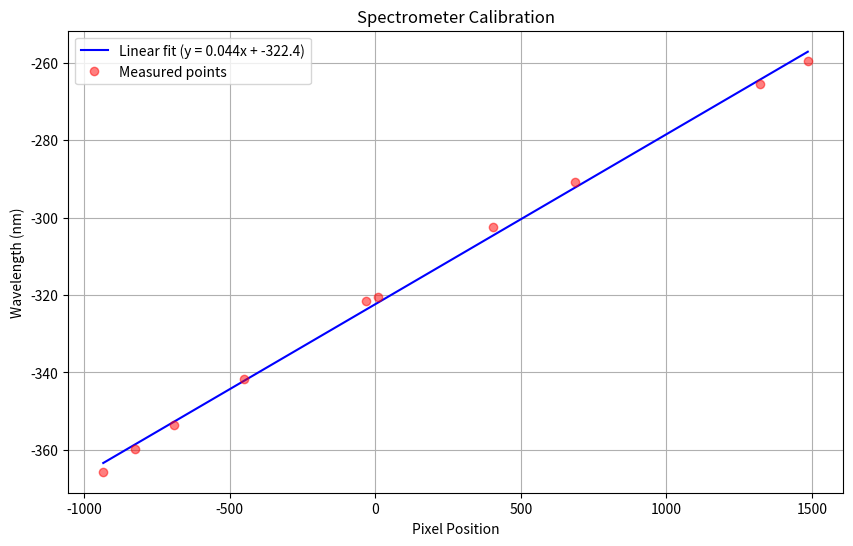

Write Python code to recreate this figure.
import numpy as np
import matplotlib.pyplot as plt

# Your data points
points = np.array(
    [
        [19, 587.6],
        [127, 593.4],
        [262, 599.7],
        [501, 611.6],
        [920, 631.6],
        [962.5, 632.80],
        [1358, 650.8],
        [1638, 662.6],
        [2276, 687.7],
        [2439, 693.7],
    ]
)  # Wavelength pixel pairs
points += 9.25 - points[5, 0]

# Separate x and y values
pixels = points[:, 0]
wavelengths = points[:, 1]

# Calculate linear fit
slope, intercept = np.polyfit(pixels, wavelengths, 1)

print(slope, intercept)


def pixel_to_wavelength(pixel):
    return slope * pixel + intercept


pixel_range = np.linspace(pixels.min(), pixels.max(), 100)
wavelength_fit = pixel_to_wavelength(pixel_range)

plt.figure(figsize=(10, 6))
plt.plot(
    pixel_range,
    wavelength_fit,
    "b-",
    label=f"Linear fit (y = {slope:.3f}x + {intercept:.1f})",
)
plt.plot(pixels, wavelengths, "ro", label="Measured points", alpha=0.5)
plt.xlabel("Pixel Position")
plt.ylabel("Wavelength (nm)")
plt.title("Spectrometer Calibration")
plt.grid(True)
plt.legend()
plt.show()
